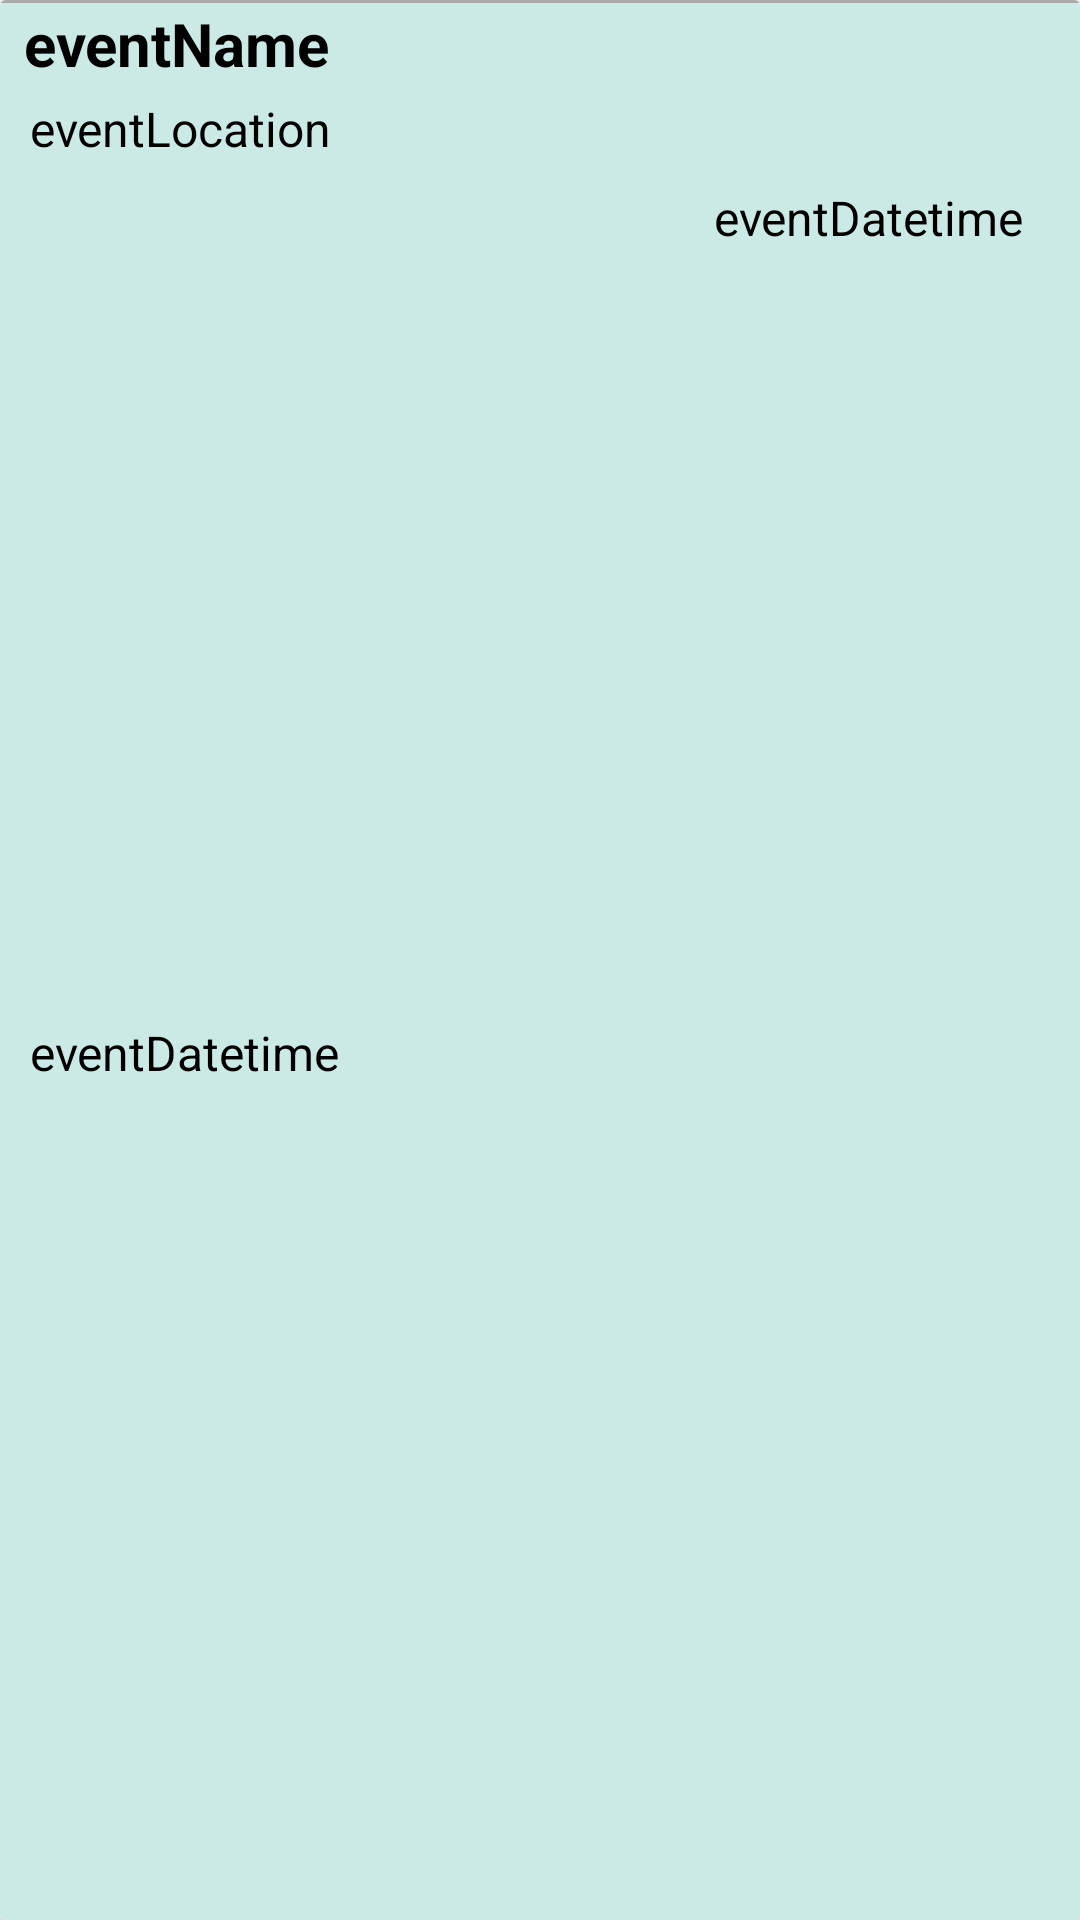

The Android layout XML behind this screen, and the referenced resources:
<!-- AndroidManifest.xml: application theme Theme.Androidwerble -->
<!-- res/layout/event.xml -->
<?xml version="1.0" encoding="utf-8"?>
<androidx.cardview.widget.CardView xmlns:android="http://schemas.android.com/apk/res/android"
    xmlns:app="http://schemas.android.com/apk/res-auto"
    xmlns:tools="http://schemas.android.com/tools"
    android:layout_width="match_parent"
    android:layout_height="wrap_content"
    android:background="#000">

    <androidx.constraintlayout.widget.ConstraintLayout
        android:layout_width="match_parent"
        android:layout_height="match_parent"
        android:id="@+id/eventID"
        >

        <LinearLayout
            android:id="@+id/linearLayout2"
            android:layout_width="match_parent"
            android:layout_height="match_parent"
            android:orientation="vertical"
            app:layout_constraintEnd_toEndOf="parent"
            app:layout_constraintHorizontal_bias="0.0"
            app:layout_constraintStart_toStartOf="parent"
            app:layout_constraintTop_toTopOf="parent"
            android:background="@color/light"
            >

            <View
                android:layout_width="match_parent"
                android:layout_height="1dp"
                android:background="@android:color/darker_gray" />

            <TextView
                android:id="@+id/eventName"
                android:layout_width="wrap_content"
                android:layout_height="wrap_content"
                android:paddingLeft="8dp"
                android:text="eventName"
                android:textColor="#000000"
                android:textColorHighlight="#FFFFFF"
                android:textSize="20dp"
                android:textStyle="bold" />

            <TextView
                android:id="@+id/eventLocation"
                android:layout_width="wrap_content"
                android:layout_height="wrap_content"
                android:paddingLeft="10dp"
                android:paddingTop="4dp"
                android:text="eventLocation"
                android:textColor="#000000"
                android:textColorHighlight="#FFFFFF"
                android:textSize="16sp" />

            <androidx.constraintlayout.widget.ConstraintLayout
                android:layout_width="match_parent"
                android:layout_height="match_parent">

                <TextView
                    android:id="@+id/eventDatetime"
                    android:layout_width="wrap_content"
                    android:layout_height="wrap_content"
                    android:layout_marginTop="8dp"
                    android:paddingLeft="10dp"
                    android:text="eventDatetime"
                    android:textColor="#000000"
                    android:textColorHighlight="#FFFFFF"
                    android:textSize="16sp"
                    app:layout_constraintBottom_toBottomOf="parent"
                    app:layout_constraintStart_toStartOf="parent"
                    app:layout_constraintTop_toTopOf="parent" />

                <TextView
                    android:id="@+id/eventDistance"
                    android:layout_width="wrap_content"
                    android:layout_height="wrap_content"
                    android:layout_marginTop="8dp"
                    android:text="eventDatetime"
                    android:textColor="#000000"
                    android:textColorHighlight="#FFFFFF"
                    android:textSize="16sp"
                    app:layout_constraintEnd_toEndOf="parent"
                    app:layout_constraintHorizontal_bias="0.869"
                    app:layout_constraintStart_toEndOf="@+id/eventDatetime"
                    app:layout_constraintTop_toTopOf="parent" />
            </androidx.constraintlayout.widget.ConstraintLayout>

            <View
                android:layout_width="match_parent"
                android:layout_height="1dp"
                android:background="@android:color/darker_gray" />


        </LinearLayout>
    </androidx.constraintlayout.widget.ConstraintLayout>

</androidx.cardview.widget.CardView>
<!-- resources referenced by this layout -->
<resources>
  <color name="light">#CBEAE5</color>
  <style name="Theme.Androidwerble" parent="Theme.MaterialComponents.DayNight.DarkActionBar">
          
          <item name="colorPrimary">@color/purple_500</item>
          <item name="colorPrimaryVariant">@color/purple_700</item>
          <item name="colorOnPrimary">@color/white</item>
          
          <item name="colorSecondary">@color/teal_200</item>
          <item name="colorSecondaryVariant">@color/teal_700</item>
          <item name="colorOnSecondary">@color/black</item>
          
          <item name="android:statusBarColor" tools:targetApi="l">?attr/colorPrimaryVariant</item>
          
      </style>
  <color name="purple_500">#FF6200</color>
  <color name="purple_700">#FF3700</color>
  <color name="white">#FFFFFF</color>
  <color name="teal_200">#FF03DA</color>
  <color name="teal_700">#009688</color>
  <color name="black">#101010</color>
</resources>
